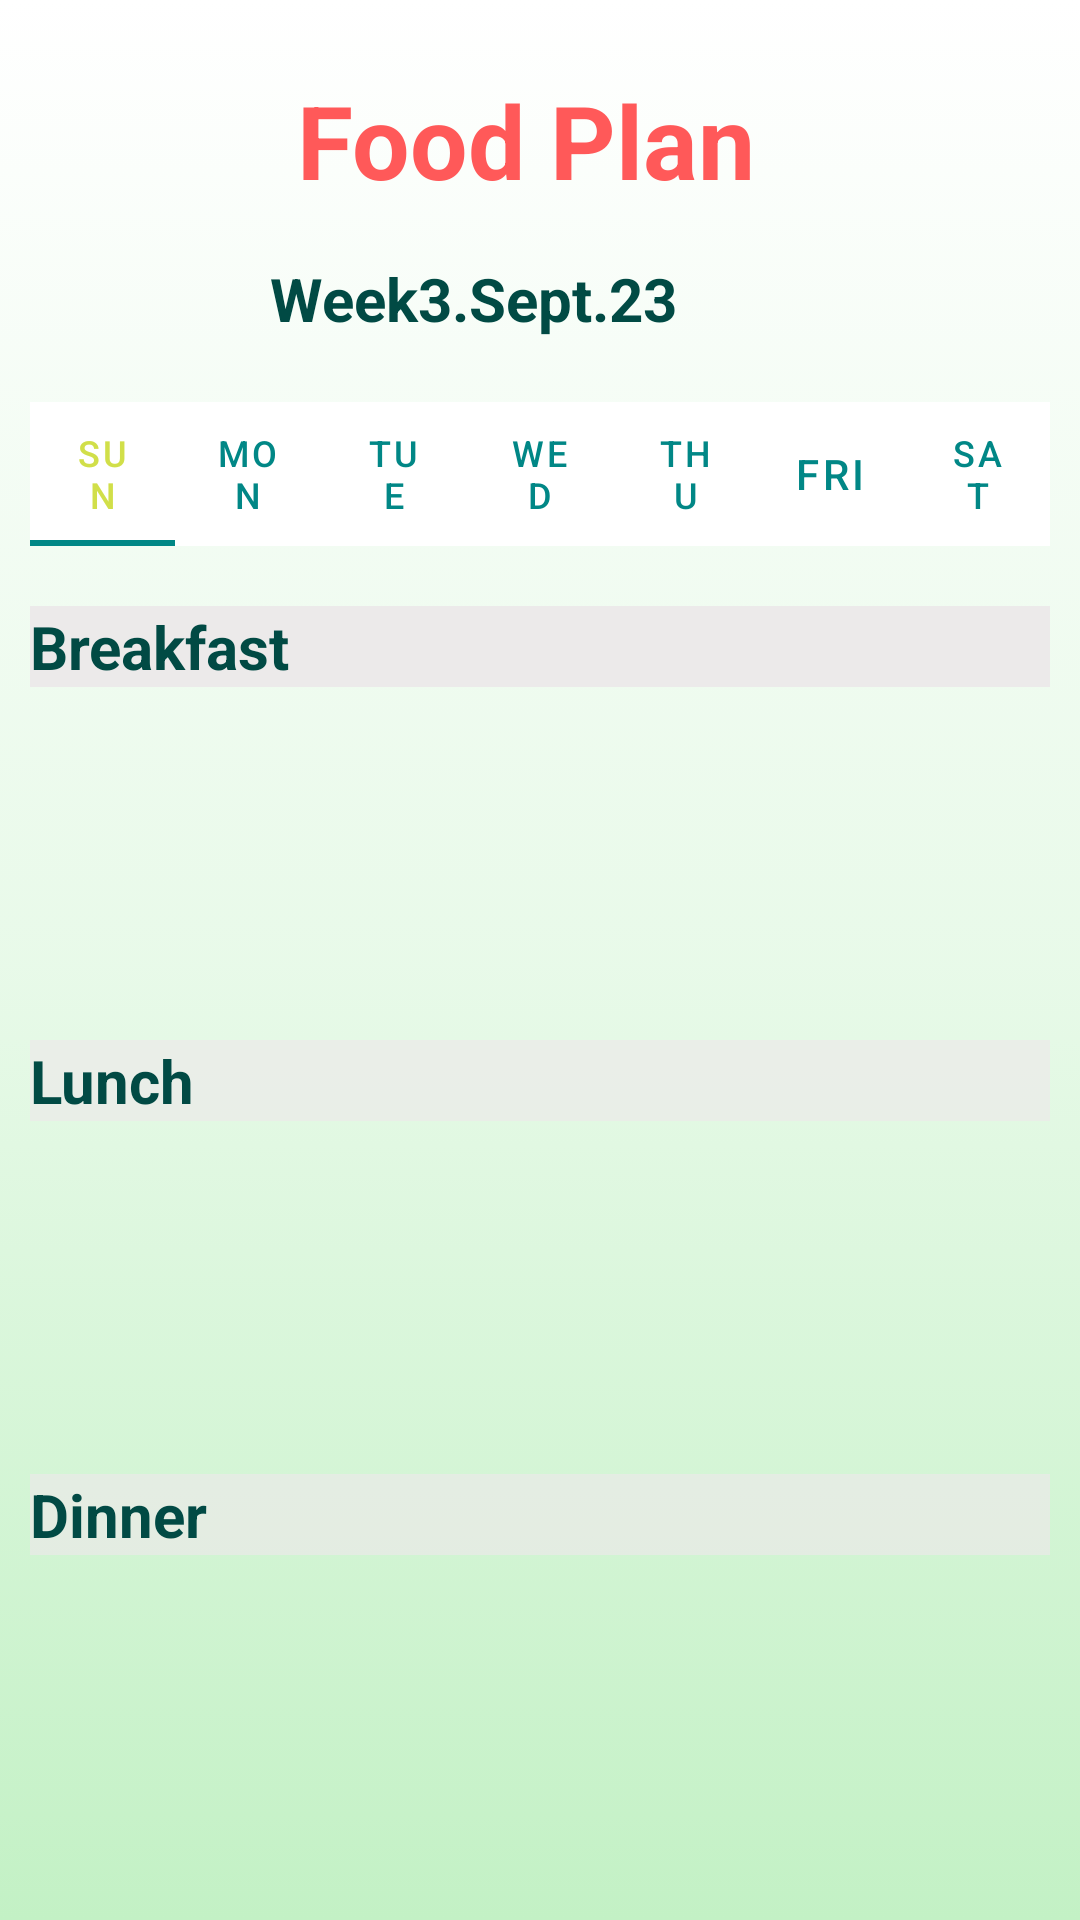

Layout XML and referenced resources for this Android screen:
<!-- AndroidManifest.xml: application theme Theme.FoodPlanner -->
<!-- res/layout/plan_layout.xml -->
<?xml version="1.0" encoding="utf-8"?>
<androidx.constraintlayout.widget.ConstraintLayout xmlns:android="http://schemas.android.com/apk/res/android"
    xmlns:app="http://schemas.android.com/apk/res-auto"
    xmlns:tools="http://schemas.android.com/tools"
    android:id="@+id/constrainLayoutPlan"
    android:layout_width="match_parent"
    android:layout_height="match_parent"
    android:background="@drawable/background_layout"
    >

    <com.google.android.material.tabs.TabLayout
        android:id="@+id/tabLayoutDaysContainer"
        android:layout_width="0dp"
        android:layout_height="wrap_content"
        android:layout_marginTop="17dp"
        app:layout_constraintEnd_toStartOf="@+id/guideline16"
        app:layout_constraintStart_toStartOf="@+id/guideline15"
        app:layout_constraintTop_toBottomOf="@+id/txtViewPlanTime"
        app:tabSelectedTextColor="@color/goald"
        app:tabTextColor="@color/teal_700">

        <com.google.android.material.tabs.TabItem
            android:id="@+id/tabItemSunDay"
            android:layout_width="wrap_content"
            android:layout_height="wrap_content"

            android:text="@string/sunday" />

        <com.google.android.material.tabs.TabItem
            android:id="@+id/tabItemMonDay"
            android:layout_width="wrap_content"
            android:layout_height="wrap_content"
            android:text="@string/monday" />

        <com.google.android.material.tabs.TabItem
            android:id="@+id/tabItemTuesDay"
            android:layout_width="wrap_content"
            android:layout_height="wrap_content"
            android:text="@string/tueday" />

        <com.google.android.material.tabs.TabItem
            android:id="@+id/tabItemWednesDay"
            android:layout_width="wrap_content"
            android:layout_height="wrap_content"
            android:text="@string/wedday" />

        <com.google.android.material.tabs.TabItem
            android:id="@+id/tabItemThursDay"
            android:layout_width="wrap_content"
            android:layout_height="wrap_content"
            android:text="@string/thuday" />

        <com.google.android.material.tabs.TabItem
            android:id="@+id/tabItemFriDay"
            android:layout_width="wrap_content"
            android:layout_height="wrap_content"
            android:text="@string/friday" />

        <com.google.android.material.tabs.TabItem
            android:id="@+id/tabItemSaturDay"
            android:layout_width="wrap_content"
            android:layout_height="wrap_content"
            android:text="@string/satday" />

    </com.google.android.material.tabs.TabLayout>

    <TextView
        android:id="@+id/txtViewPlanTime"
        android:layout_width="138dp"
        android:layout_height="31dp"
        android:layout_marginTop="17dp"
        android:layout_marginEnd="130dp"
        android:layout_marginBottom="18dp"
        android:text="@string/plan_date"
        android:textAlignment="center"
        android:textColor="#014A44"
        android:textSize="20sp"
        android:textStyle="bold"
        app:layout_constraintBottom_toTopOf="@+id/tabLayoutDaysContainer"
        app:layout_constraintEnd_toEndOf="parent"
        app:layout_constraintHorizontal_bias="0.825"
        app:layout_constraintStart_toStartOf="@+id/txtViewPlanName"
        app:layout_constraintTop_toBottomOf="@+id/txtViewPlanName" />

    <TextView
        android:id="@+id/txtViewPlanName"

        android:layout_width="205dp"
        android:layout_height="45dp"
        android:layout_marginStart="143dp"
        android:layout_marginTop="24dp"
        android:layout_marginEnd="130dp"
        android:fontFamily="sans-serif"
        android:text="@string/plan_name"
        android:textAlignment="center"
        android:textColor="@color/second_color"
        android:textSize="34sp"
        android:textStyle="bold"
        app:layout_constraintEnd_toEndOf="parent"
        app:layout_constraintHorizontal_bias="0.597"
        app:layout_constraintStart_toStartOf="parent"
        app:layout_constraintTop_toTopOf="parent" />

    <TextView
        android:id="@+id/textViewdinnershow"
        android:layout_width="0dp"
        android:layout_height="wrap_content"
        android:layout_marginTop="8dp"
        android:layout_marginBottom="14dp"
        android:background="#B0ECEAEA"
        android:text="@string/dinner_text"
        android:textColor="#014A44"
        android:textSize="20sp"
        android:textStyle="bold"
        app:layout_constraintBottom_toTopOf="@+id/recyclerViewDinner"
        app:layout_constraintEnd_toStartOf="@+id/guideline16"
        app:layout_constraintStart_toStartOf="@+id/guideline15"
        app:layout_constraintTop_toBottomOf="@+id/recyclerViewLunch" />

    <TextView
        android:id="@+id/textViewlunchshow"
        android:layout_width="0dp"
        android:layout_height="wrap_content"
        android:layout_marginTop="8dp"
        android:layout_marginBottom="14dp"
        android:background="#B2ECEAEA"
        android:text="@string/lunch_text"
        android:textColor="#014A44"
        android:textSize="20sp"
        android:textStyle="bold"
        app:layout_constraintBottom_toTopOf="@+id/recyclerViewLunch"
        app:layout_constraintEnd_toStartOf="@+id/guideline16"
        app:layout_constraintStart_toStartOf="@+id/guideline15"
        app:layout_constraintTop_toBottomOf="@+id/recyclerViewBreakFast" />

    <TextView
        android:id="@+id/textViewbreakfastShow"
        android:layout_width="0dp"
        android:layout_height="wrap_content"
        android:layout_marginTop="20dp"
        android:layout_marginBottom="14dp"
        android:background="#ECEAEA"
        android:text="@string/breakfast_text"
        android:textColor="#014A44"
        android:textSize="20sp"
        android:textStyle="bold"
        app:layout_constraintBottom_toTopOf="@+id/recyclerViewBreakFast"
        app:layout_constraintEnd_toStartOf="@+id/guideline16"
        app:layout_constraintStart_toStartOf="@+id/guideline15"
        app:layout_constraintTop_toBottomOf="@+id/tabLayoutDaysContainer" />

    <androidx.recyclerview.widget.RecyclerView
        android:id="@+id/recyclerViewBreakFast"
        android:layout_width="0dp"
        android:layout_height="0dp"
        android:layout_marginTop="8dp"
        android:layout_marginBottom="8dp"
        app:layout_constraintBottom_toTopOf="@+id/textViewlunchshow"
        app:layout_constraintEnd_toStartOf="@+id/guideline16"
        app:layout_constraintStart_toStartOf="@+id/guideline15"
        app:layout_constraintTop_toBottomOf="@+id/textViewbreakfastShow" />

    <androidx.recyclerview.widget.RecyclerView
        android:id="@+id/recyclerViewLunch"
        android:layout_width="0dp"
        android:layout_height="0dp"
        android:layout_marginTop="8dp"
        android:layout_marginBottom="8dp"
        app:layout_constraintBottom_toTopOf="@+id/textViewdinnershow"
        app:layout_constraintEnd_toStartOf="@+id/guideline16"
        app:layout_constraintStart_toStartOf="@+id/guideline15"
        app:layout_constraintTop_toBottomOf="@+id/textViewlunchshow" />

    <androidx.recyclerview.widget.RecyclerView
        android:id="@+id/recyclerViewDinner"
        android:layout_width="0dp"
        android:layout_height="0dp"
        android:layout_marginTop="8dp"
        android:layout_marginBottom="20dp"
        app:layout_constraintBottom_toBottomOf="parent"
        app:layout_constraintEnd_toStartOf="@+id/guideline16"
        app:layout_constraintStart_toStartOf="@+id/guideline15"
        app:layout_constraintTop_toBottomOf="@+id/textViewdinnershow" />

    <androidx.constraintlayout.widget.Guideline
        android:id="@+id/guideline15"
        android:layout_width="wrap_content"
        android:layout_height="wrap_content"
        android:orientation="vertical"
        app:layout_constraintGuide_begin="10dp" />

    <androidx.constraintlayout.widget.Guideline
        android:id="@+id/guideline16"
        android:layout_width="wrap_content"
        android:layout_height="wrap_content"
        android:orientation="vertical"
        app:layout_constraintGuide_end="10dp" />

</androidx.constraintlayout.widget.ConstraintLayout>
<!-- resources referenced by this layout -->
<resources>
  <color name="goald">#D1DF49</color>
  <color name="second_color">#FF5959</color>
  <color name="teal_700">#FF018786</color>
  <!-- drawable background_layout (drawable) -->
  <?xml version="1.0" encoding="utf-8"?>
  <selector xmlns:android="http://schemas.android.com/apk/res/android">
      <item android:state_pressed="false">
          <shape android:shape="rectangle">
  
              <gradient android:startColor="#C9FFFFFF"
                  android:centerColor="#61C3F1C5"
                  android:endColor="#C3F1C5"
                  android:angle="270">
  
              </gradient>
          </shape>
      </item>
  
  </selector>
  <string name="breakfast_text">Breakfast</string>
  <string name="dinner_text">Dinner</string>
  <string name="friday">Fri</string>
  <string name="lunch_text">Lunch</string>
  <string name="monday">Mon</string>
  <string name="plan_date">Week3.Sept.23</string>
  <string name="plan_name">Food Plan</string>
  <string name="satday">Sat</string>
  <string name="sunday">Sun</string>
  <string name="thuday">Thu</string>
  <string name="tueday">Tue</string>
  <string name="wedday">Wed</string>
  <style name="Theme.FoodPlanner" parent="Theme.MaterialComponents.DayNight.DarkActionBar">
          
          <item name="colorPrimary">@color/teal_700</item>
          <item name="colorPrimaryVariant">@color/purple_700</item>
          <item name="colorOnPrimary">@color/white</item>
          
          <item name="colorSecondary">@color/teal_200</item>
          <item name="colorSecondaryVariant">@color/teal_700</item>
          <item name="colorOnSecondary">@color/black</item>
          
          <item name="android:statusBarColor">#068A89</item>
          
      </style>
  <color name="purple_700">#FF3700B3</color>
  <color name="white">#FFFFFFFF</color>
  <color name="teal_200">#FF03DAC5</color>
  <color name="black">#FF000000</color>
</resources>
